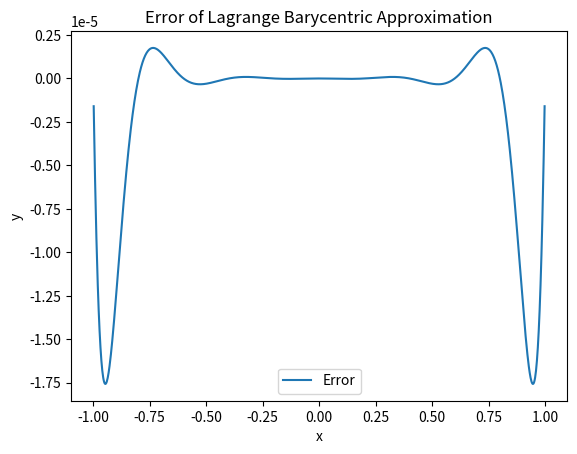

Write the Python code that produced this figure.
import numpy as np
import matplotlib.pyplot as plot
import math

fittingPoints = 11
interval = [-1, 1]
lambdas = []
xVals = []
x = np.linspace(interval[0], interval[1], 1000)

def getXVals(n):
    dif = interval[1] - interval[0]
    for i in range(0, n):
        xVals.append(interval[0] + abs(i * (dif / (n - 1))))
        #print(xVals[i])

def funct(xVal):
    return np.exp(np.power(xVal * -1, 2.))

def getLambdas(n):
    for i in range(0, n):
        l = math.pow(-1, i) * math.comb(n - 1, i)
        lambdas.append(l)

def getBarycentric(n):
    num = 0
    den = 0
    for i in range(0, n):
        num = num + ( lambdas[i] * funct(xVals[i]) ) / ( x - xVals[i] )
        #print(str(lambdas[i] * funct(xVals[i])) + " / (x - " + str(xVals[i]) + ")")
        den = den +  lambdas[i] / ( x - xVals[i] )
        #print(str(lambdas[i]) + " / (x - " + str(xVals[i]) + ")")
    return num / den

getXVals(fittingPoints)
getLambdas(fittingPoints)
p = getBarycentric(fittingPoints)
"""
f_plot, = plot.plot(x, funct(x), color="black", label="f(x)", linewidth=0.5)
p_plot, = plot.plot(x, p, ls="dashed", color="blue", label="$P_{10}(x)$")
plot.xlabel("x")
plot.ylabel("y")
plot.title("Lagrange Barycentric Approximation of the Gaussian Function")
plot.legend(handles = [f_plot, p_plot])
plot.show()
"""
error_plot, = plot.plot(x, funct(x) - p, label="Error")
plot.xlabel("x")
plot.ylabel("y")
plot.title("Error of Lagrange Barycentric Approximation")
plot.legend(handles=[error_plot])
plot.show()
